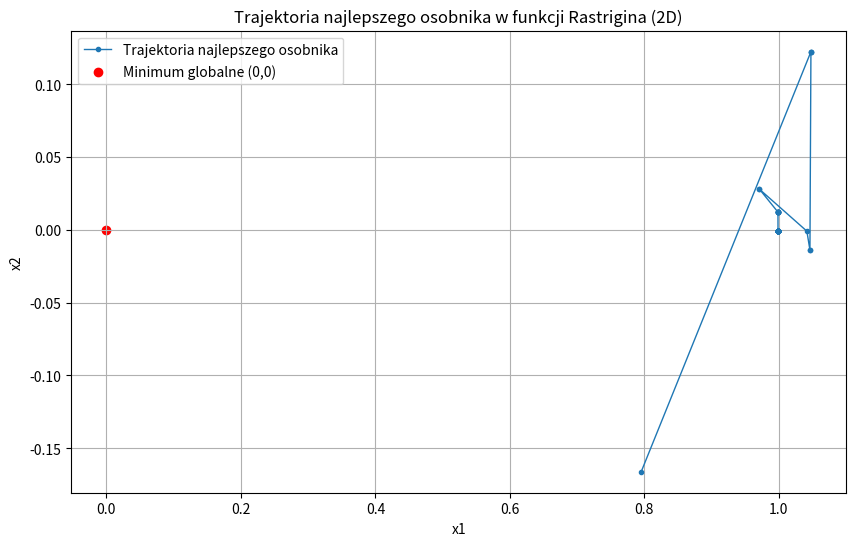

The script that saved this image:
import numpy as np
import matplotlib.pyplot as plt

# Funkcja Rastrigina
def rastrigin(x):
    return 10*len(x) + np.sum([xi**2 - 10*np.cos(2*np.pi*xi) for xi in x])

# Funkcja mutacji (dodanie szumu Gaussa)
def mutate(x, sigma=0.3):
    return x + np.random.normal(0, sigma, size=x.shape)

# Parametry algorytmu
population_size = 20
dimensions = 2
generations = 200

# Inicjalizacja populacji (losowe punkty w zakresie [-5.12, 5.12])
population = [np.random.uniform(-5.12, 5.12, size=dimensions) for _ in range(population_size)]

# Lista do zapisywania najlepszego osobnika z każdej generacji
best_individuals = []

# Główna pętla optymalizacji
for gen in range(generations):
    fitness = [rastrigin(ind) for ind in population]
    idx = np.argsort(fitness)
    elites = [population[i] for i in idx[:5]]  # najlepszych 5 osobników
    best_individuals.append(population[idx[0]])  # zapisz najlepszego

    # Tworzenie nowej populacji
    new_population = elites.copy()
    while len(new_population) < population_size:
        parent = elites[np.random.randint(0, len(elites))]
        child = mutate(parent)
        new_population.append(child)

    population = new_population

# Zamień listę najlepszych osobników na tablicę NumPy
best_individuals = np.array(best_individuals)

# Tworzenie wykresu trajektorii
plt.figure(figsize=(10, 6))
plt.plot(best_individuals[:, 0], best_individuals[:, 1],
         marker='o', markersize=3, linewidth=1, label="Trajektoria najlepszego osobnika")
plt.scatter([0], [0], color='red', label='Minimum globalne (0,0)')
plt.title("Trajektoria najlepszego osobnika w funkcji Rastrigina (2D)")
plt.xlabel("x1")
plt.ylabel("x2")
plt.grid(True)
plt.legend()
plt.show()
